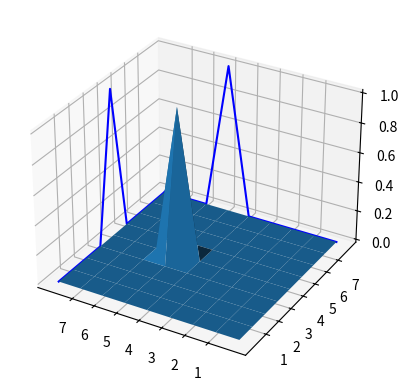

The matplotlib source for this figure: (Note: this script raises an exception after producing the figure.)
import numpy as np
import math
import matplotlib.pyplot as plt
from mpl_toolkits.mplot3d import Axes3D
from matplotlib import cm

savedir = "../slides/images/"

def hatfun(x, i):
    return max(1 - abs(8 * x - i), 0)

start = 0
end = 1
step = 0.025

xval = yval = np.arange(start, end + step, step)
xmesh, ymesh = np.meshgrid(xval, yval)

zval = [hatfun(x, 4) * hatfun(y, 3) for x in xval for y in yval]
zmesh = np.reshape(zval, xmesh.shape)


f = plt.figure()
ax = f.add_subplot(111, projection="3d")

ax.plot(xval, np.ones(len(xval)), [hatfun(x, 3) for x in xval], color="blue")
ax.plot(np.zeros(len(xval)), xval, [hatfun(x, 4) for x in xval], color="blue")
ax.plot_surface(xmesh, ymesh, zmesh, cstride = 5, rstride = 5)

plt.xticks([i/8 for i in range(1, 8)])
plt.yticks([i/8 for i in range(1, 8)])
ax.set_yticklabels(["1","2","3","4","5","6","7"])
ax.set_xticklabels(["7", "6", "5", "4", "3", "2", "1"])
#ax.set_zticklabels([])


plt.savefig(savedir + "tensor.png", bbox_inches="tight")
plt.show()
